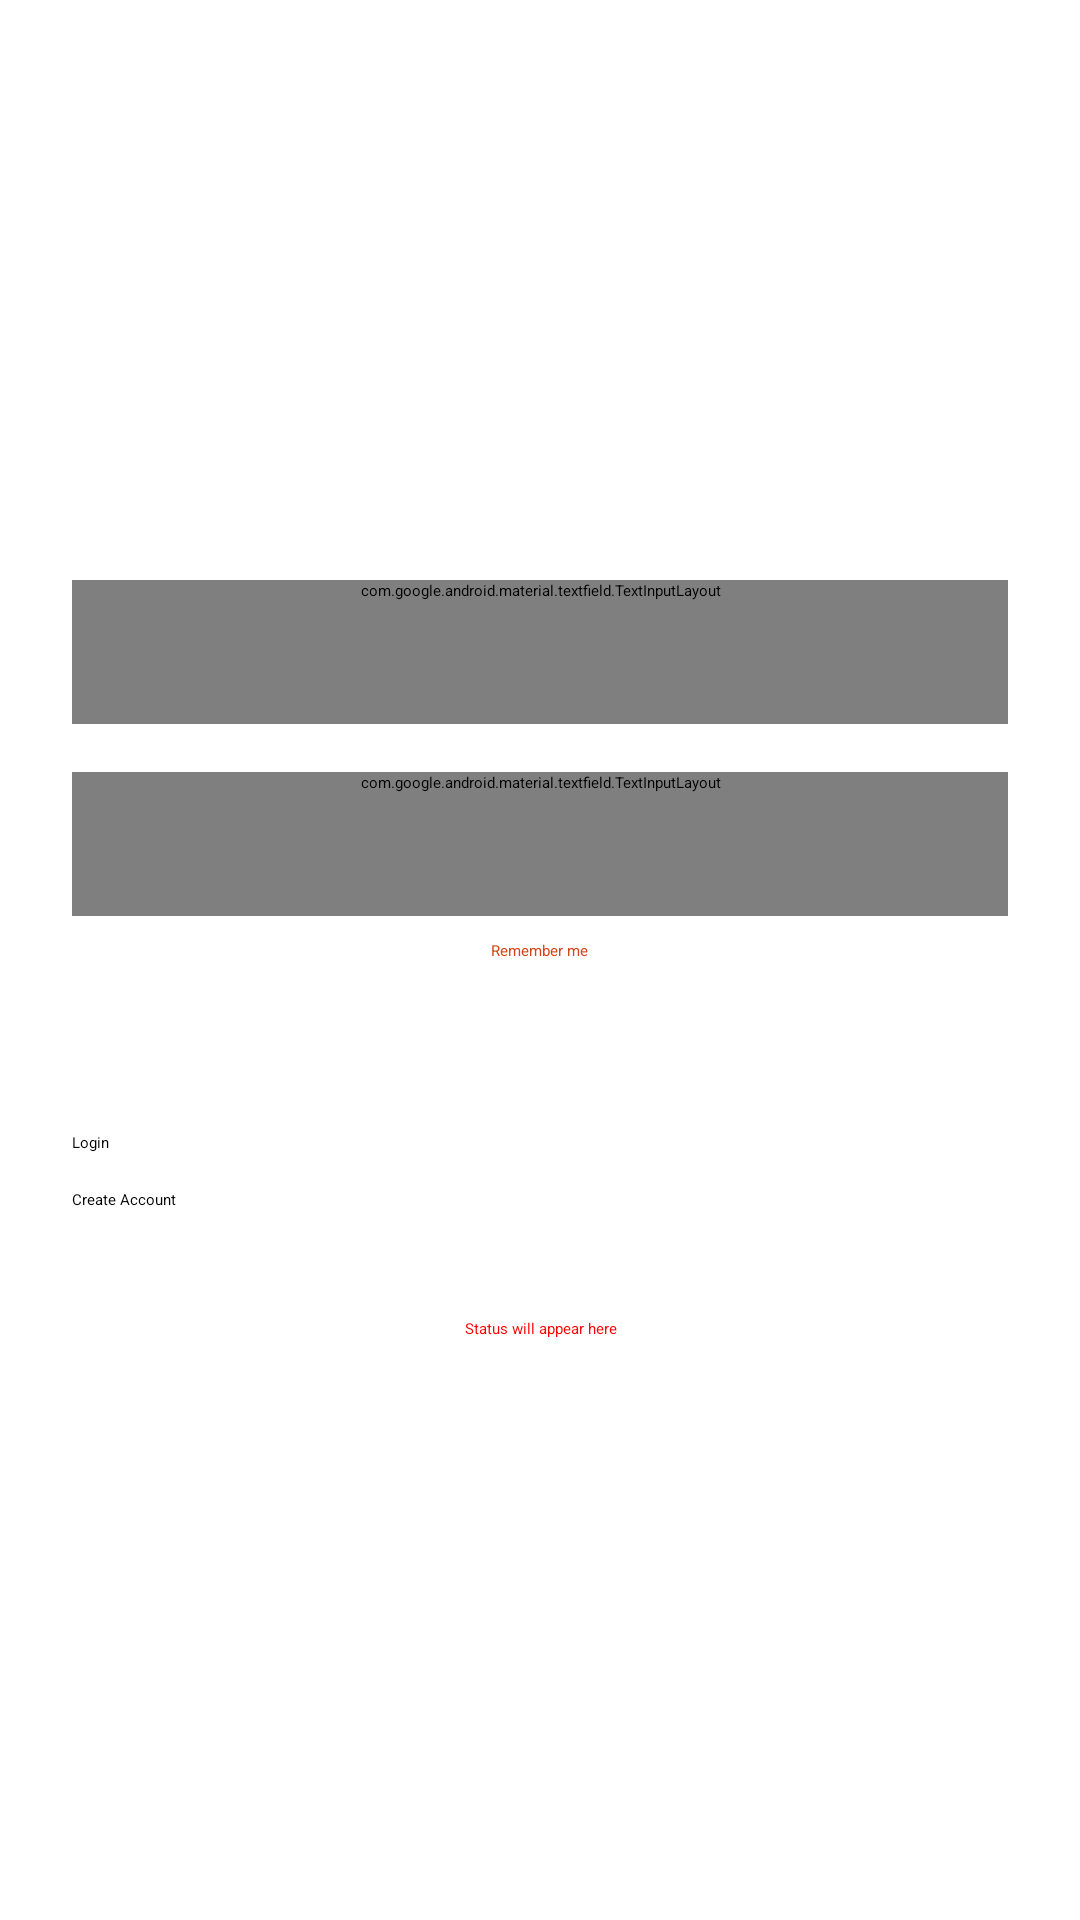

Here is an Android app screen rendered from its layout file. Give the layout XML and the strings, colors and styles it references.
<!-- AndroidManifest.xml: activity theme Theme.MobileNettie -->
<!-- res/layout/activity_login.xml -->
<?xml version="1.0" encoding="utf-8"?>
<layout xmlns:android="http://schemas.android.com/apk/res/android"
    xmlns:app="http://schemas.android.com/apk/res-auto">
    <LinearLayout
        android:layout_width="match_parent"
        android:layout_height="match_parent"
        android:orientation="vertical"
        android:padding="24dp"
        android:gravity="center"
        android:background="@drawable/nettie_watchful">

    <TextView
        android:id="@+id/biometricPromptText"
        android:layout_width="wrap_content"
        android:layout_height="wrap_content"
        android:text="@string/biometric_prompt_available"
        android:textColor="@color/primary"
        android:visibility="gone"
        android:layout_marginBottom="8dp" />

    <com.google.android.material.textfield.TextInputLayout
        android:layout_width="match_parent"
        android:layout_height="wrap_content"
        android:layout_marginBottom="16dp"
        android:minHeight="48dp"
        app:hintEnabled="true">

        <com.google.android.material.textfield.TextInputEditText
            android:id="@+id/emailEditText"
            android:layout_width="match_parent"
            android:layout_height="wrap_content"
            android:hint="@string/email_hint"
            android:inputType="textEmailAddress"
            android:autofillHints="emailAddress"
            android:padding="12dp" />
    </com.google.android.material.textfield.TextInputLayout>

    <com.google.android.material.textfield.TextInputLayout
        android:layout_width="match_parent"
        android:layout_height="wrap_content"
        android:layout_marginBottom="8dp"
        android:minHeight="48dp"
        app:hintEnabled="true">

        <com.google.android.material.textfield.TextInputEditText
            android:id="@+id/passwordEditText"
            android:layout_width="match_parent"
            android:layout_height="wrap_content"
            android:hint="@string/password_hint"
            android:inputType="textPassword"
            android:autofillHints="password"
            android:importantForAutofill="yes"
            android:padding="12dp" />
    </com.google.android.material.textfield.TextInputLayout>

    <CheckBox
        android:id="@+id/rememberMeCheckbox"
        android:layout_width="wrap_content"
        android:layout_height="wrap_content"
        android:layout_marginBottom="16dp"
        android:minHeight="48dp"
        android:text="@string/remember_me"
        android:textColor="#D84315" />

    <ProgressBar
        android:id="@+id/loginProgress"
        android:layout_width="wrap_content"
        android:layout_height="wrap_content"
        android:visibility="gone"
        android:layout_marginBottom="16dp" />

    <Button
        android:id="@+id/loginButton"
        android:layout_width="match_parent"
        android:layout_height="wrap_content"
        android:text="@string/login"
        android:layout_marginBottom="12dp" />

    <Button
        android:id="@+id/createAccountButton"
        android:layout_width="match_parent"
        android:layout_height="wrap_content"
        android:text="@string/create_account"
        android:layout_marginBottom="24dp" />

    <TextView
        android:id="@+id/statusText"
        android:layout_width="match_parent"
        android:layout_height="wrap_content"
        android:text="@string/status_message_default"
        android:textColor="#FF0000"
        android:gravity="center"
        android:paddingTop="12dp"
        android:importantForAccessibility="yes"
        android:accessibilityLiveRegion="polite" />

    </LinearLayout>
</layout>
<!-- resources referenced by this layout -->
<resources>
  <color name="primary">#6200EE</color>
  <string name="biometric_prompt_available">Biometric login is available</string>
  <string name="create_account">Create Account</string>
  <string name="email_hint">Email</string>
  <string name="login">Login</string>
  <string name="password_hint">Password</string>
  <string name="remember_me">Remember me</string>
  <string name="status_message_default">Status will appear here</string>
</resources>
